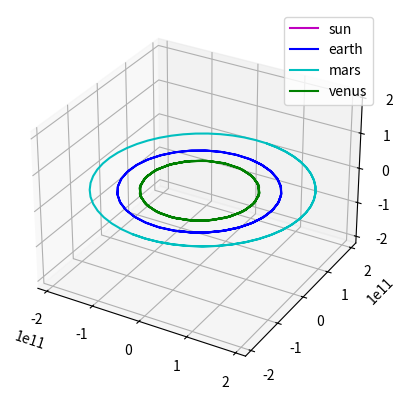

Source code (Python):
import math

import random
import matplotlib.pyplot as plot
from mpl_toolkits.mplot3d import Axes3D

class point:
    def __init__(self, x,y,z):
        self.x = x
        self.y = y
        self.z = z

class body:
    def __init__(self, location, mass, velocity, name = ""):
        self.location = location
        self.mass = mass
        self.velocity = velocity
        self.name = name

def calculate_single_body_acceleration(bodies, body_index):
    G_const = 6.67408e-11 #m3 kg-1 s-2
    acceleration = point(0,0,0)
    target_body = bodies[body_index]
    for index, external_body in enumerate(bodies):
        if index != body_index:
            r = (target_body.location.x - external_body.location.x)**2 + (target_body.location.y - external_body.location.y)**2 + (target_body.location.z - external_body.location.z)**2
            r = math.sqrt(r)
            tmp = G_const * external_body.mass / r**3
            acceleration.x += tmp * (external_body.location.x - target_body.location.x)
            acceleration.y += tmp * (external_body.location.y - target_body.location.y)
            acceleration.z += tmp * (external_body.location.z - target_body.location.z)

    return acceleration

def compute_velocity(bodies, time_step = 1):
    for body_index, target_body in enumerate(bodies):
        acceleration = calculate_single_body_acceleration(bodies, body_index)

        target_body.velocity.x += acceleration.x * time_step
        target_body.velocity.y += acceleration.y * time_step
        target_body.velocity.z += acceleration.z * time_step


def update_location(bodies, time_step = 1):
    for target_body in bodies:
        target_body.location.x += target_body.velocity.x * time_step
        target_body.location.y += target_body.velocity.y * time_step
        target_body.location.z += target_body.velocity.z * time_step

def compute_gravity_step(bodies, time_step = 1):
    compute_velocity(bodies, time_step = time_step)
    update_location(bodies, time_step = time_step)

def plot_output(bodies, outfile = None):
    fig = plot.figure()
    colours = ['r','b','g','y','m','c']
    ax = fig.add_subplot(1,1,1, projection='3d')
    max_range = 0
    for current_body in bodies:
        max_dim = max(max(current_body["x"]),max(current_body["y"]),max(current_body["z"]))
        if max_dim > max_range:
            max_range = max_dim
        ax.plot(current_body["x"], current_body["y"], current_body["z"], c = random.choice(colours), label = current_body["name"])

    ax.set_xlim([-max_range,max_range])
    ax.set_ylim([-max_range,max_range])
    ax.set_zlim([-max_range,max_range])
    ax.legend()

    if outfile:
        plot.savefig(outfile)
    else:
        plot.show()

def run_simulation(bodies, names = None, time_step = 1, number_of_steps = 10000, report_freq = 100):

    #create output container for each body
    body_locations_hist = []
    for current_body in bodies:
        body_locations_hist.append({"x":[], "y":[], "z":[], "name":current_body.name})

    for i in range(1,number_of_steps):
        compute_gravity_step(bodies, time_step = 1000)

        if i % report_freq == 0:
            for index, body_location in enumerate(body_locations_hist):
                body_location["x"].append(bodies[index].location.x)
                body_location["y"].append(bodies[index].location.y)
                body_location["z"].append(bodies[index].location.z)

    return body_locations_hist

#planet data (location (m), mass (kg), velocity (m/s)
sun = {"location":point(0,0,0), "mass":2e30, "velocity":point(0,0,0)}
mercury = {"location":point(0,5.7e10,0), "mass":3.285e23, "velocity":point(47000,0,0)}
venus = {"location":point(0,1.1e11,0), "mass":4.8e24, "velocity":point(35000,0,0)}
earth = {"location":point(0,1.5e11,0), "mass":6e24, "velocity":point(30000,0,0)}
mars = {"location":point(0,2.2e11,0), "mass":2.4e24, "velocity":point(24000,0,0)}
jupiter = {"location":point(0,7.7e11,0), "mass":1e28, "velocity":point(13000,0,0)}
saturn = {"location":point(0,1.4e12,0), "mass":5.7e26, "velocity":point(9000,0,0)}
uranus = {"location":point(0,2.8e12,0), "mass":8.7e25, "velocity":point(6835,0,0)}
neptune = {"location":point(0,4.5e12,0), "mass":1e26, "velocity":point(5477,0,0)}
pluto = {"location":point(0,3.7e12,0), "mass":1.3e22, "velocity":point(4748,0,0)}

if __name__ == "__main__":

    #build list of planets in the simulation, or create your own
    bodies = [
        body( location = sun["location"], mass = sun["mass"], velocity = sun["velocity"], name = "sun"),
        body( location = earth["location"], mass = earth["mass"], velocity = earth["velocity"], name = "earth"),
        body( location = mars["location"], mass = mars["mass"], velocity = mars["velocity"], name = "mars"),
        body( location = venus["location"], mass = venus["mass"], velocity = venus["velocity"], name = "venus"),
        ]

    motions = run_simulation(bodies, time_step = 100, number_of_steps = 80000, report_freq = 1000)
    plot_output(motions, outfile='') # outfile = 'orbits.png')